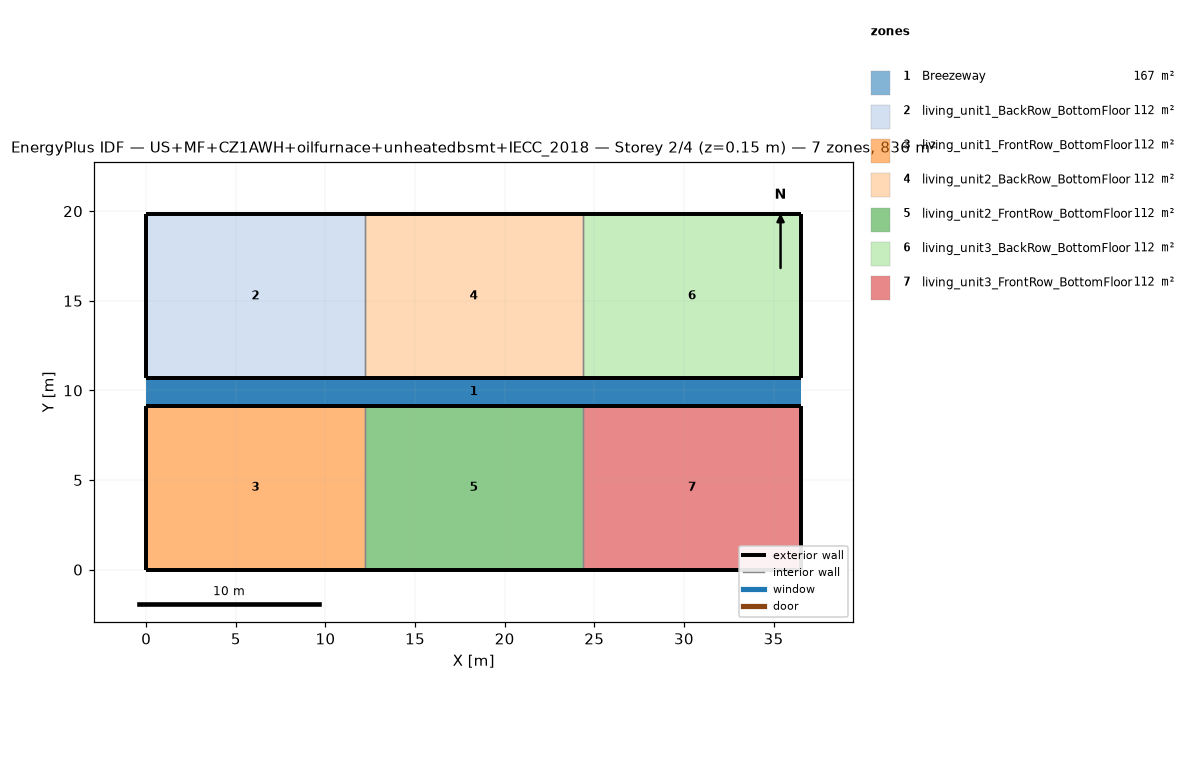
=== STOREY PLAN SPEC (per zone: floor XY polygon, exterior-wall plan segments, windows/doors) ===
zone 1: Breezeway  (167.0 m²)
  floor: (36.54, 9.16) (0.00, 9.16) (0.00, 10.68) (36.54, 10.68)
  floor: (36.54, 9.16) (0.00, 9.16) (0.00, 10.68) (36.54, 10.68)
  floor: (36.54, 9.16) (0.00, 9.16) (0.00, 10.68) (36.54, 10.68)
zone 2: living_unit1_BackRow_BottomFloor  (111.5 m²)
  floor: (12.18, 10.68) (0.00, 10.68) (0.00, 19.84) (12.18, 19.84)
  exterior wall: (0.00, 10.68) – (12.18, 10.68)  [12.2 m]
  exterior wall: (12.18, 19.84) – (0.00, 19.84)  [12.2 m]
  exterior wall: (0.00, 19.84) – (0.00, 10.68)  [9.2 m]
  interior walls: 1
zone 3: living_unit1_FrontRow_BottomFloor  (111.5 m²)
  floor: (12.18, 0.00) (0.00, 0.00) (0.00, 9.16) (12.18, 9.16)
  exterior wall: (0.00, 0.00) – (12.18, 0.00)  [12.2 m]
  exterior wall: (12.18, 9.16) – (0.00, 9.16)  [12.2 m]
  exterior wall: (0.00, 9.16) – (0.00, 0.00)  [9.2 m]
  interior walls: 1
zone 4: living_unit2_BackRow_BottomFloor  (111.5 m²)
  floor: (24.36, 10.68) (12.18, 10.68) (12.18, 19.84) (24.36, 19.84)
  exterior wall: (12.18, 10.68) – (24.36, 10.68)  [12.2 m]
  exterior wall: (24.36, 19.84) – (12.18, 19.84)  [12.2 m]
  interior walls: 2
zone 5: living_unit2_FrontRow_BottomFloor  (111.5 m²)
  floor: (24.36, 0.00) (12.18, 0.00) (12.18, 9.16) (24.36, 9.16)
  exterior wall: (12.18, 0.00) – (24.36, 0.00)  [12.2 m]
  exterior wall: (24.36, 9.16) – (12.18, 9.16)  [12.2 m]
  interior walls: 2
zone 6: living_unit3_BackRow_BottomFloor  (111.5 m²)
  floor: (36.54, 10.68) (24.36, 10.68) (24.36, 19.84) (36.54, 19.84)
  exterior wall: (24.36, 10.68) – (36.54, 10.68)  [12.2 m]
  exterior wall: (36.54, 10.68) – (36.54, 19.84)  [9.2 m]
  exterior wall: (36.54, 19.84) – (24.36, 19.84)  [12.2 m]
  interior walls: 1
zone 7: living_unit3_FrontRow_BottomFloor  (111.5 m²)
  floor: (36.54, 0.00) (24.36, 0.00) (24.36, 9.16) (36.54, 9.16)
  exterior wall: (24.36, 0.00) – (36.54, 0.00)  [12.2 m]
  exterior wall: (36.54, 0.00) – (36.54, 9.16)  [9.2 m]
  exterior wall: (36.54, 9.16) – (24.36, 9.16)  [12.2 m]
  interior walls: 1

=== DERIVED (storey summary) ===
Building: US+MF+CZ1AWH+oilfurnace+unheatedbsmt+IECC_2018
Storey: 2 of 4  (floor level z = 0.15 m)
Storey gross floor area: 836.2 m²
Zones on this storey: 7
  - Breezeway: floor 167.0 m²
  - living_unit1_BackRow_BottomFloor: floor 111.5 m²; exterior wall 33.5 m (86.9 m²); WWR 0.0%
  - living_unit1_FrontRow_BottomFloor: floor 111.5 m²; exterior wall 33.5 m (86.9 m²); WWR 0.0%
  - living_unit2_BackRow_BottomFloor: floor 111.5 m²; exterior wall 24.4 m (63.1 m²); WWR 0.0%
  - living_unit2_FrontRow_BottomFloor: floor 111.5 m²; exterior wall 24.4 m (63.1 m²); WWR 0.0%
  - living_unit3_BackRow_BottomFloor: floor 111.5 m²; exterior wall 33.5 m (86.9 m²); WWR 0.0%
  - living_unit3_FrontRow_BottomFloor: floor 111.5 m²; exterior wall 33.5 m (86.9 m²); WWR 0.0%
Zone adjacency (shared interzone walls):
  - living_unit1_BackRow_BottomFloor ↔ living_unit2_BackRow_BottomFloor
  - living_unit1_FrontRow_BottomFloor ↔ living_unit2_FrontRow_BottomFloor
  - living_unit2_BackRow_BottomFloor ↔ living_unit3_BackRow_BottomFloor
  - living_unit2_FrontRow_BottomFloor ↔ living_unit3_FrontRow_BottomFloor